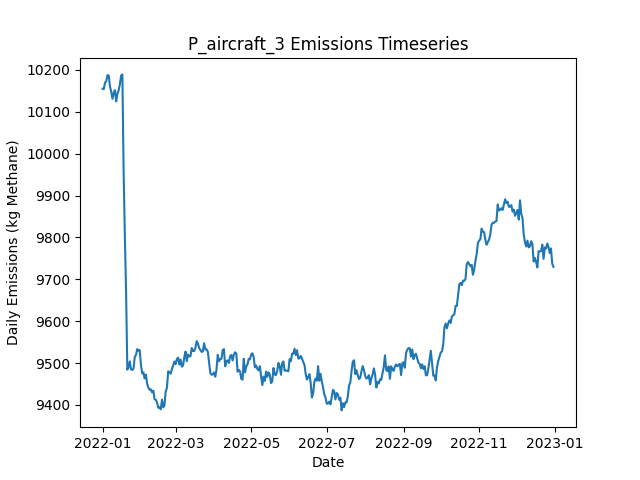

Source data for this figure (header and first rows):
Date, Daily Emissions (Kg Methane), Daily Mitigable Emissions (Kg Methane), Daily Non-Mitigable Emissions (Kg Methan…, Daily Cost ($), Active Leaks, New Leaks, Leaks Repaired, Leaks Naturally Repaired, Leaks Tagged, Daily Repair Cost ($), Daily Natural Repair Cost ($), aircraft Deployment Cost ($), aircraft Sites flagged for Follow-Up, aircraft Leaks tagged for repair, aircraft Sites Visited, aircraft Travel Time (Minutes), aircraft Survey Time (Minutes), OGI_FU Deployment Cost ($), OGI_FU Sites flagged for Follow-Up, OGI_FU Leaks tagged for repair, OGI_FU Sites Visited, OGI_FU Travel Time (Minutes), OGI_FU Survey Time (Minutes)
2022-01-01, 10155, 6868, 3287, 250, 3723, 3737, 0, 10, 0.00000, 0.00000, 2000, 250, 0, , 100, 200, 100, 0.00000, , 0, 0, 0, 0
2022-01-02, 10154, 6875, 3279, 0.00000, 3729, 10, 0, 2, 0.00000, 0.00000, 400, 0.00000, 0, , 0, 0, 0, 0.00000, , 0, 0, 0, 0
2022-01-03, 10170, 6887, 3283, 1000, 3737, 16, 0, 2, 72, 0.00000, 400, 0.00000, 11, , 0, 0, 0, 1000, , 72, 3, 120, 360
2022-01-04, 10173, 6885, 3288, 1000, 3740, 11, 0, 6, 58, 0.00000, 1200, 0.00000, 0, , 0, 0, 0, 1000, , 58, 3, 120, 360
2022-01-05, 10188, 6908, 3280, 1000, 3744, 14, 0, 3, 60, 0.00000, 600, 0.00000, 0, , 0, 0, 0, 1000, , 60, 3, 120, 360
2022-01-06, 10186, 6895, 3292, 1000, 3744, 6, 0, 5, 53, 0.00000, 1000, 0.00000, 0, , 0, 0, 0, 1000, , 53, 2, 60, 240
2022-01-07, 10160, 6890, 3271, 0.00000, 3738, 13, 0, 13, 0.00000, 0.00000, 2600, 0.00000, 0, , 0, 0, 0, 0.00000, , 0, 0, 0, 0
2022-01-08, 10148, 6878, 3270, 0.00000, 3741, 13, 0, 9, 0.00000, 0.00000, 1800, 0.00000, 0, , 0, 0, 0, 0.00000, , 0, 0, 0, 0
2022-01-09, 10131, 6867, 3264, 0.00000, 3734, 6, 0, 8, 0.00000, 0.00000, 1600, 0.00000, 0, , 0, 0, 0, 0.00000, , 0, 0, 0, 0
2022-01-10, 10145, 6875, 3271, 0.00000, 3733, 6, 0, 4, 0.00000, 0.00000, 800, 0.00000, 0, , 0, 0, 0, 0.00000, , 0, 0, 0, 0
2022-01-11, 10152, 6874, 3278, 0.00000, 3734, 6, 0, 3, 0.00000, 0.00000, 600, 0.00000, 0, , 0, 0, 0, 0.00000, , 0, 0, 0, 0
2022-01-12, 10125, 6842, 3283, 0.00000, 3727, 8, 0, 10, 0.00000, 0.00000, 2000, 0.00000, 0, , 0, 0, 0, 0.00000, , 0, 0, 0, 0
2022-01-13, 10143, 6851, 3291, 0.00000, 3728, 9, 0, 7, 0.00000, 0.00000, 1400, 0.00000, 0, , 0, 0, 0, 0.00000, , 0, 0, 0, 0
2022-01-14, 10152, 6863, 3289, 0.00000, 3730, 12, 0, 6, 0.00000, 0.00000, 1200, 0.00000, 0, , 0, 0, 0, 0.00000, , 0, 0, 0, 0
2022-01-15, 10166, 6878, 3288, 0.00000, 3730, 10, 0, 5, 0.00000, 0.00000, 1000, 0.00000, 0, , 0, 0, 0, 0.00000, , 0, 0, 0, 0
2022-01-16, 10186, 6886, 3301, 0.00000, 3738, 15, 0, 4, 0.00000, 0.00000, 800, 0.00000, 0, , 0, 0, 0, 0.00000, , 0, 0, 0, 0
2022-01-17, 10189, 6884, 3306, 0.00000, 3745, 12, 0, 5, 0.00000, 0.00000, 1000, 0.00000, 0, , 0, 0, 0, 0.00000, , 0, 0, 0, 0
2022-01-18, 9961, 6662, 3299, 12800, 3686, 12, 64, 5, 0.00000, 12800, 1000, 0.00000, 0, , 0, 0, 0, 0.00000, , 0, 0, 0, 0
2022-01-19, 9805, 6500, 3304, 9600, 3635, 7, 48, 6, 0.00000, 9600, 1200, 0.00000, 0, , 0, 0, 0, 0.00000, , 0, 0, 0, 0
2022-01-20, 9670, 6348, 3322, 11200, 3588, 15, 56, 4, 0.00000, 11200, 800, 0.00000, 0, , 0, 0, 0, 0.00000, , 0, 0, 0, 0
2022-01-21, 9484, 6166, 3319, 10200, 3538, 11, 51, 8, 0.00000, 10200, 1600, 0.00000, 0, , 0, 0, 0, 0.00000, , 0, 0, 0, 0
2022-01-22, 9490, 6176, 3314, 0.00000, 3537, 14, 0, 8, 0.00000, 0.00000, 1600, 0.00000, 0, , 0, 0, 0, 0.00000, , 0, 0, 0, 0
2022-01-23, 9504, 6164, 3340, 0.00000, 3533, 8, 0, 8, 0.00000, 0.00000, 1600, 0.00000, 0, , 0, 0, 0, 0.00000, , 0, 0, 0, 0
2022-01-24, 9485, 6144, 3341, 0.00000, 3528, 5, 0, 9, 0.00000, 0.00000, 1800, 0.00000, 0, , 0, 0, 0, 0.00000, , 0, 0, 0, 0
2022-01-25, 9484, 6139, 3345, 0.00000, 3531, 11, 0, 8, 0.00000, 0.00000, 1600, 0.00000, 0, , 0, 0, 0, 0.00000, , 0, 0, 0, 0
2022-01-26, 9487, 6140, 3347, 0.00000, 3528, 8, 0, 10, 0.00000, 0.00000, 2000, 0.00000, 0, , 0, 0, 0, 0.00000, , 0, 0, 0, 0
2022-01-27, 9515, 6174, 3341, 0.00000, 3538, 19, 0, 5, 0.00000, 0.00000, 1000, 0.00000, 0, , 0, 0, 0, 0.00000, , 0, 0, 0, 0
2022-01-28, 9520, 6173, 3347, 0.00000, 3535, 4, 0, 5, 0.00000, 0.00000, 1000, 0.00000, 0, , 0, 0, 0, 0.00000, , 0, 0, 0, 0
2022-01-29, 9533, 6199, 3334, 0.00000, 3537, 14, 0, 7, 0.00000, 0.00000, 1400, 0.00000, 0, , 0, 0, 0, 0.00000, , 0, 0, 0, 0
2022-01-30, 9530, 6195, 3335, 0.00000, 3539, 9, 0, 6, 0.00000, 0.00000, 1200, 0.00000, 0, , 0, 0, 0, 0.00000, , 0, 0, 0, 0
2022-01-31, 9531, 6205, 3326, 0.00000, 3535, 8, 0, 7, 0.00000, 0.00000, 1400, 0.00000, 0, , 0, 0, 0, 0.00000, , 0, 0, 0, 0
2022-02-01, 9496, 6170, 3326, 0.00000, 3524, 5, 0, 13, 0.00000, 0.00000, 2600, 0.00000, 0, , 0, 0, 0, 0.00000, , 0, 0, 0, 0
2022-02-02, 9475, 6150, 3325, 0.00000, 3524, 9, 0, 7, 0.00000, 0.00000, 1400, 0.00000, 0, , 0, 0, 0, 0.00000, , 0, 0, 0, 0
2022-02-03, 9478, 6144, 3334, 0.00000, 3522, 7, 0, 4, 0.00000, 0.00000, 800, 0.00000, 0, , 0, 0, 0, 0.00000, , 0, 0, 0, 0
2022-02-04, 9463, 6156, 3307, 0.00000, 3519, 12, 0, 8, 0.00000, 0.00000, 1600, 0.00000, 0, , 0, 0, 0, 0.00000, , 0, 0, 0, 0
2022-02-05, 9472, 6159, 3313, 0.00000, 3515, 7, 0, 9, 0.00000, 0.00000, 1800, 0.00000, 0, , 0, 0, 0, 0.00000, , 0, 0, 0, 0
2022-02-06, 9450, 6163, 3287, 0.00000, 3511, 10, 0, 6, 0.00000, 0.00000, 1200, 0.00000, 0, , 0, 0, 0, 0.00000, , 0, 0, 0, 0
2022-02-07, 9441, 6156, 3286, 0.00000, 3507, 10, 0, 10, 0.00000, 0.00000, 2000, 0.00000, 0, , 0, 0, 0, 0.00000, , 0, 0, 0, 0
2022-02-08, 9436, 6144, 3293, 0.00000, 3501, 9, 0, 10, 0.00000, 0.00000, 2000, 0.00000, 0, , 0, 0, 0, 0.00000, , 0, 0, 0, 0
2022-02-09, 9437, 6136, 3302, 0.00000, 3498, 9, 0, 11, 0.00000, 0.00000, 2200, 0.00000, 0, , 0, 0, 0, 0.00000, , 0, 0, 0, 0
2022-02-10, 9430, 6129, 3301, 0.00000, 3496, 11, 0, 10, 0.00000, 0.00000, 2000, 0.00000, 0, , 0, 0, 0, 0.00000, , 0, 0, 0, 0
2022-02-11, 9434, 6131, 3303, 0.00000, 3497, 10, 0, 7, 0.00000, 0.00000, 1400, 0.00000, 0, , 0, 0, 0, 0.00000, , 0, 0, 0, 0
2022-02-12, 9414, 6118, 3296, 0.00000, 3495, 8, 0, 7, 0.00000, 0.00000, 1400, 0.00000, 0, , 0, 0, 0, 0.00000, , 0, 0, 0, 0
2022-02-13, 9412, 6136, 3276, 0.00000, 3491, 10, 0, 9, 0.00000, 0.00000, 1800, 0.00000, 0, , 0, 0, 0, 0.00000, , 0, 0, 0, 0
2022-02-14, 9405, 6146, 3259, 0.00000, 3495, 15, 0, 6, 0.00000, 0.00000, 1200, 0.00000, 0, , 0, 0, 0, 0.00000, , 0, 0, 0, 0
2022-02-15, 9393, 6145, 3248, 0.00000, 3495, 7, 0, 4, 0.00000, 0.00000, 800, 0.00000, 0, , 0, 0, 0, 0.00000, , 0, 0, 0, 0
2022-02-16, 9395, 6149, 3246, 0.00000, 3498, 12, 0, 5, 0.00000, 0.00000, 1000, 0.00000, 0, , 0, 0, 0, 0.00000, , 0, 0, 0, 0
2022-02-17, 9390, 6156, 3234, 0.00000, 3494, 6, 0, 6, 0.00000, 0.00000, 1200, 0.00000, 0, , 0, 0, 0, 0.00000, , 0, 0, 0, 0
2022-02-18, 9413, 6180, 3233, 0.00000, 3496, 11, 0, 3, 0.00000, 0.00000, 600, 0.00000, 0, , 0, 0, 0, 0.00000, , 0, 0, 0, 0
2022-02-19, 9394, 6179, 3215, 0.00000, 3490, 11, 0, 8, 0.00000, 0.00000, 1600, 0.00000, 0, , 0, 0, 0, 0.00000, , 0, 0, 0, 0
2022-02-20, 9400, 6184, 3215, 0.00000, 3491, 9, 0, 5, 0.00000, 0.00000, 1000, 0.00000, 0, , 0, 0, 0, 0.00000, , 0, 0, 0, 0
2022-02-21, 9433, 6192, 3241, 0.00000, 3495, 14, 0, 8, 0.00000, 0.00000, 1600, 0.00000, 0, , 0, 0, 0, 0.00000, , 0, 0, 0, 0
2022-02-22, 9441, 6208, 3233, 0.00000, 3495, 6, 0, 3, 0.00000, 0.00000, 600, 0.00000, 0, , 0, 0, 0, 0.00000, , 0, 0, 0, 0
2022-02-23, 9481, 6238, 3243, 0.00000, 3503, 16, 0, 7, 0.00000, 0.00000, 1400, 0.00000, 0, , 0, 0, 0, 0.00000, , 0, 0, 0, 0
2022-02-24, 9478, 6232, 3246, 0.00000, 3509, 14, 0, 7, 0.00000, 0.00000, 1400, 0.00000, 0, , 0, 0, 0, 0.00000, , 0, 0, 0, 0
2022-02-25, 9475, 6238, 3237, 0.00000, 3509, 11, 0, 7, 0.00000, 0.00000, 1400, 0.00000, 0, , 0, 0, 0, 0.00000, , 0, 0, 0, 0
2022-02-26, 9486, 6253, 3233, 0.00000, 3511, 11, 0, 5, 0.00000, 0.00000, 1000, 0.00000, 0, , 0, 0, 0, 0.00000, , 0, 0, 0, 0
2022-02-27, 9494, 6254, 3241, 0.00000, 3510, 11, 0, 7, 0.00000, 0.00000, 1400, 0.00000, 0, , 0, 0, 0, 0.00000, , 0, 0, 0, 0
2022-02-28, 9504, 6257, 3247, 0.00000, 3511, 13, 0, 9, 0.00000, 0.00000, 1800, 0.00000, 0, , 0, 0, 0, 0.00000, , 0, 0, 0, 0
2022-03-01, 9498, 6261, 3236, 0.00000, 3511, 12, 0, 9, 0.00000, 0.00000, 1800, 0.00000, 0, , 0, 0, 0, 0.00000, , 0, 0, 0, 0
... 305 more rows
